Labelled photos from "dataset", an image-classification folder in James7803/CS-4641-Group-130. The possible labels are: glioma, meningioma, no tumor, pituitary tumor.

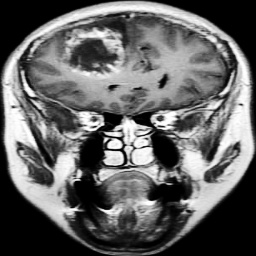
Label: glioma

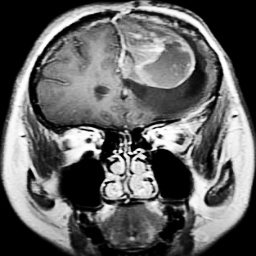
Label: glioma

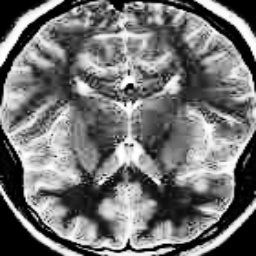
Label: no tumor

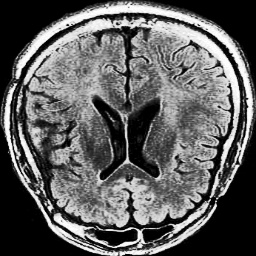
Label: no tumor

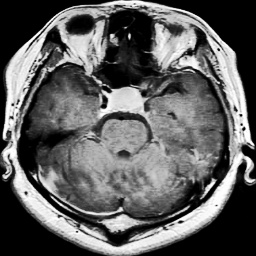
Label: pituitary tumor

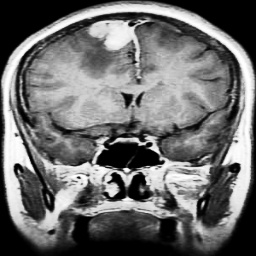
Label: meningioma
